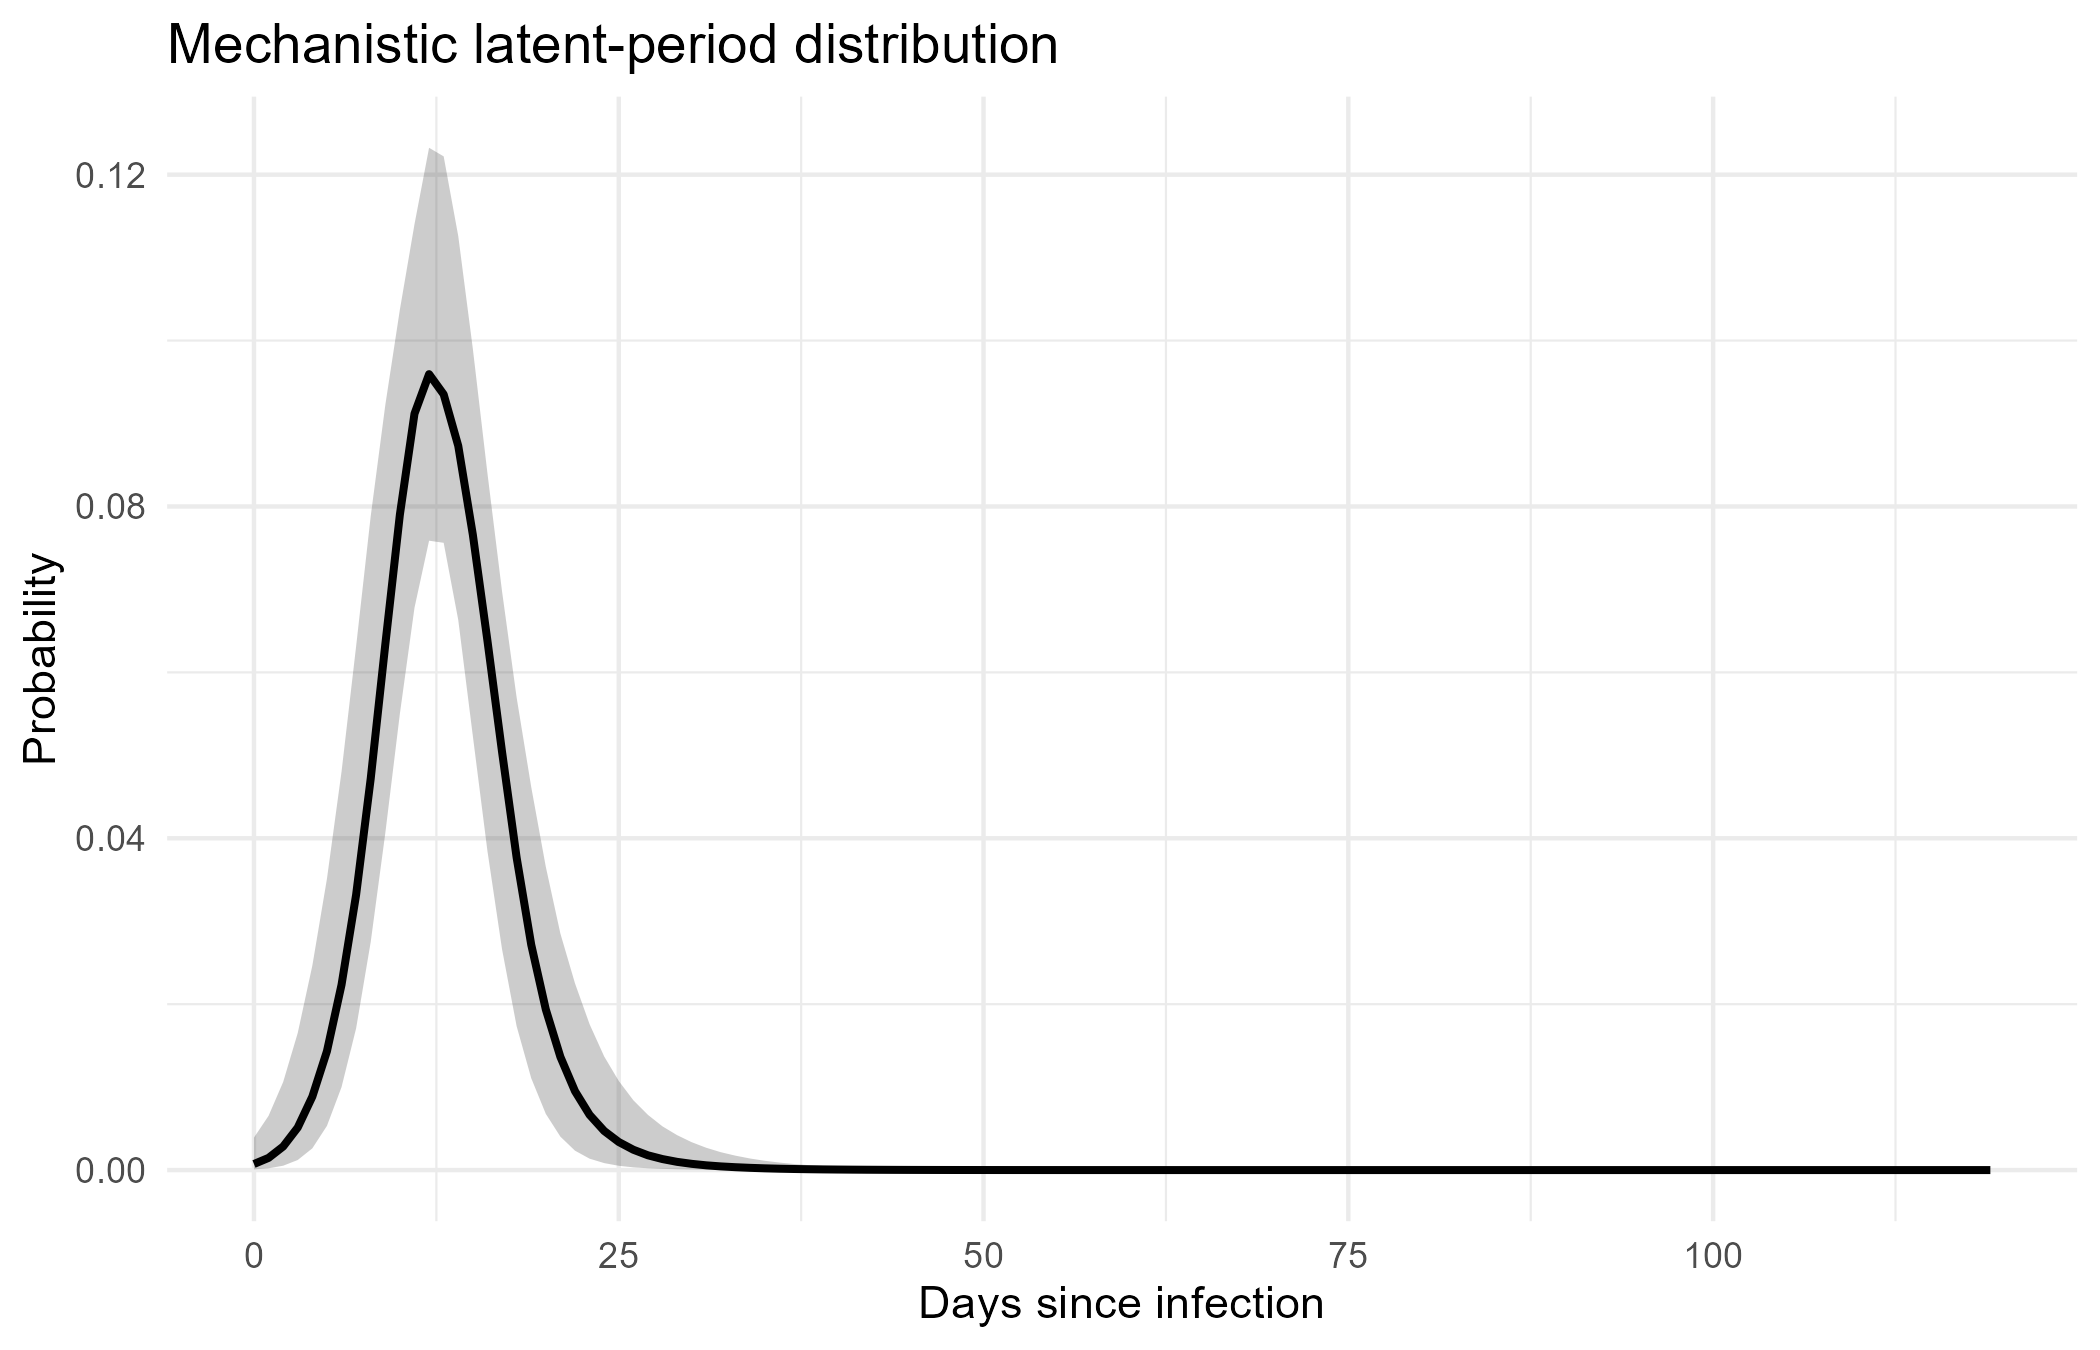

The file beside this chart, header and first rows:
day_since_infection, mean, q05, q50, q95
0, 0.001202, 8.01117081e-05, 0.0007321, 0.003918
1, 0.002148, 0.0002143, 0.00147, 0.006541
2, 0.00374, 0.0005261, 0.00284, 0.01062
3, 0.006325, 0.001216, 0.005132, 0.01653
4, 0.01036, 0.002622, 0.008857, 0.02465
5, 0.01637, 0.005328, 0.01433, 0.0351
6, 0.02484, 0.01, 0.02234, 0.04802
7, 0.03603, 0.01709, 0.03319, 0.06314
8, 0.0497, 0.0275, 0.04719, 0.07882
9, 0.06481, 0.04062, 0.06336, 0.09222
10, 0.07943, 0.05503, 0.07903, 0.1037
11, 0.09101, 0.06778, 0.09118, 0.114
12, 0.09713, 0.07587, 0.09595, 0.1232
13, 0.09641, 0.07562, 0.09351, 0.1222
14, 0.08915, 0.06631, 0.0873, 0.1126
15, 0.07721, 0.05232, 0.07659, 0.099
16, 0.06317, 0.03846, 0.06382, 0.084
17, 0.04934, 0.02663, 0.05043, 0.06977
18, 0.03724, 0.01735, 0.03767, 0.05698
19, 0.02747, 0.01108, 0.02718, 0.04618
20, 0.02001, 0.006779, 0.01936, 0.03656
21, 0.0145, 0.00403, 0.01364, 0.0285
22, 0.01053, 0.002339, 0.009514, 0.02251
23, 0.007694, 0.001376, 0.00666, 0.01758
24, 0.005669, 0.000842, 0.004718, 0.0137
25, 0.004219, 0.0005178, 0.003386, 0.01075
26, 0.003173, 0.0003277, 0.002452, 0.008417
27, 0.00241, 0.0002175, 0.00178, 0.006653
28, 0.001848, 0.0001448, 0.001325, 0.005263
29, 0.00143, 9.89708684e-05, 0.0009906, 0.004209
30, 0.001114, 6.920203915e-05, 0.0007521, 0.003359
31, 0.000874, 4.937455945e-05, 0.0005723, 0.002687
32, 0.0006892, 3.631975265e-05, 0.000442, 0.002152
33, 0.000546, 2.69892604e-05, 0.0003459, 0.001736
34, 0.0004341, 2.005266105e-05, 0.0002698, 0.001396
35, 0.0003462, 1.53204068e-05, 0.0002108, 0.001123
36, 0.0002767, 1.17718135e-05, 0.0001653, 0.0009088
37, 0.0002217, 9.074530005e-06, 0.0001303, 0.0007345
38, 0.0001778, 7.12239561e-06, 0.0001026, 0.0005977
39, 0.0001428, 5.544092815e-06, 8.11101065e-05, 0.0004886
40, 0.0001149, 4.339105635e-06, 6.43538125e-05, 0.0003955
41, 9.24582327076805e-05, 3.36184009e-06, 5.07229715e-05, 0.0003183
42, 7.4476552602196e-05, 2.565457555e-06, 4.01357615e-05, 0.0002557
43, 6.00343202124275e-05, 2.01173414e-06, 3.2026227e-05, 0.0002078
44, 4.8424197297088e-05, 1.55533045e-06, 2.517455e-05, 0.0001662
45, 3.9083581864552e-05, 1.195885515e-06, 1.99819205e-05, 0.0001353
46, 3.15637667645305e-05, 9.34695005e-07, 1.5919962e-05, 0.0001115
47, 2.55061257493845e-05, 7.36914056e-07, 1.2650368e-05, 9.097532085e-05
48, 2.0623563904892e-05, 5.841928835e-07, 1.00299335e-05, 7.36051197e-05
49, 1.66859645093914e-05, 4.47886876e-07, 8.07537375e-06, 5.97093156e-05
50, 1.35087036867273e-05, 3.493515895e-07, 6.4044849e-06, 4.938159405e-05
51, 1.0943545095239e-05, 2.760932095e-07, 5.0814241e-06, 4.04155139e-05
52, 8.8713956337172e-06, 2.168934615e-07, 3.9949337e-06, 3.26656665e-05
53, 7.19652650880235e-06, 1.71375523e-07, 3.1358774e-06, 2.64718105e-05
54, 5.8419544076153e-06, 1.297927745e-07, 2.46442755e-06, 2.140357955e-05
55, 4.7457441406028e-06, 9.779938365e-08, 1.92849715e-06, 1.721704195e-05
56, 3.8580463919662e-06, 7.558553375e-08, 1.53203235e-06, 1.402967205e-05
57, 3.1387222539724e-06, 5.75418386e-08, 1.21679965e-06, 1.134740315e-05
58, 2.5554374753503e-06, 4.471496925e-08, 9.64036125e-07, 9.211542605e-06
59, 2.08213288734346e-06, 3.396517795e-08, 7.53398605e-07, 7.485506305e-06
... 60 more rows
